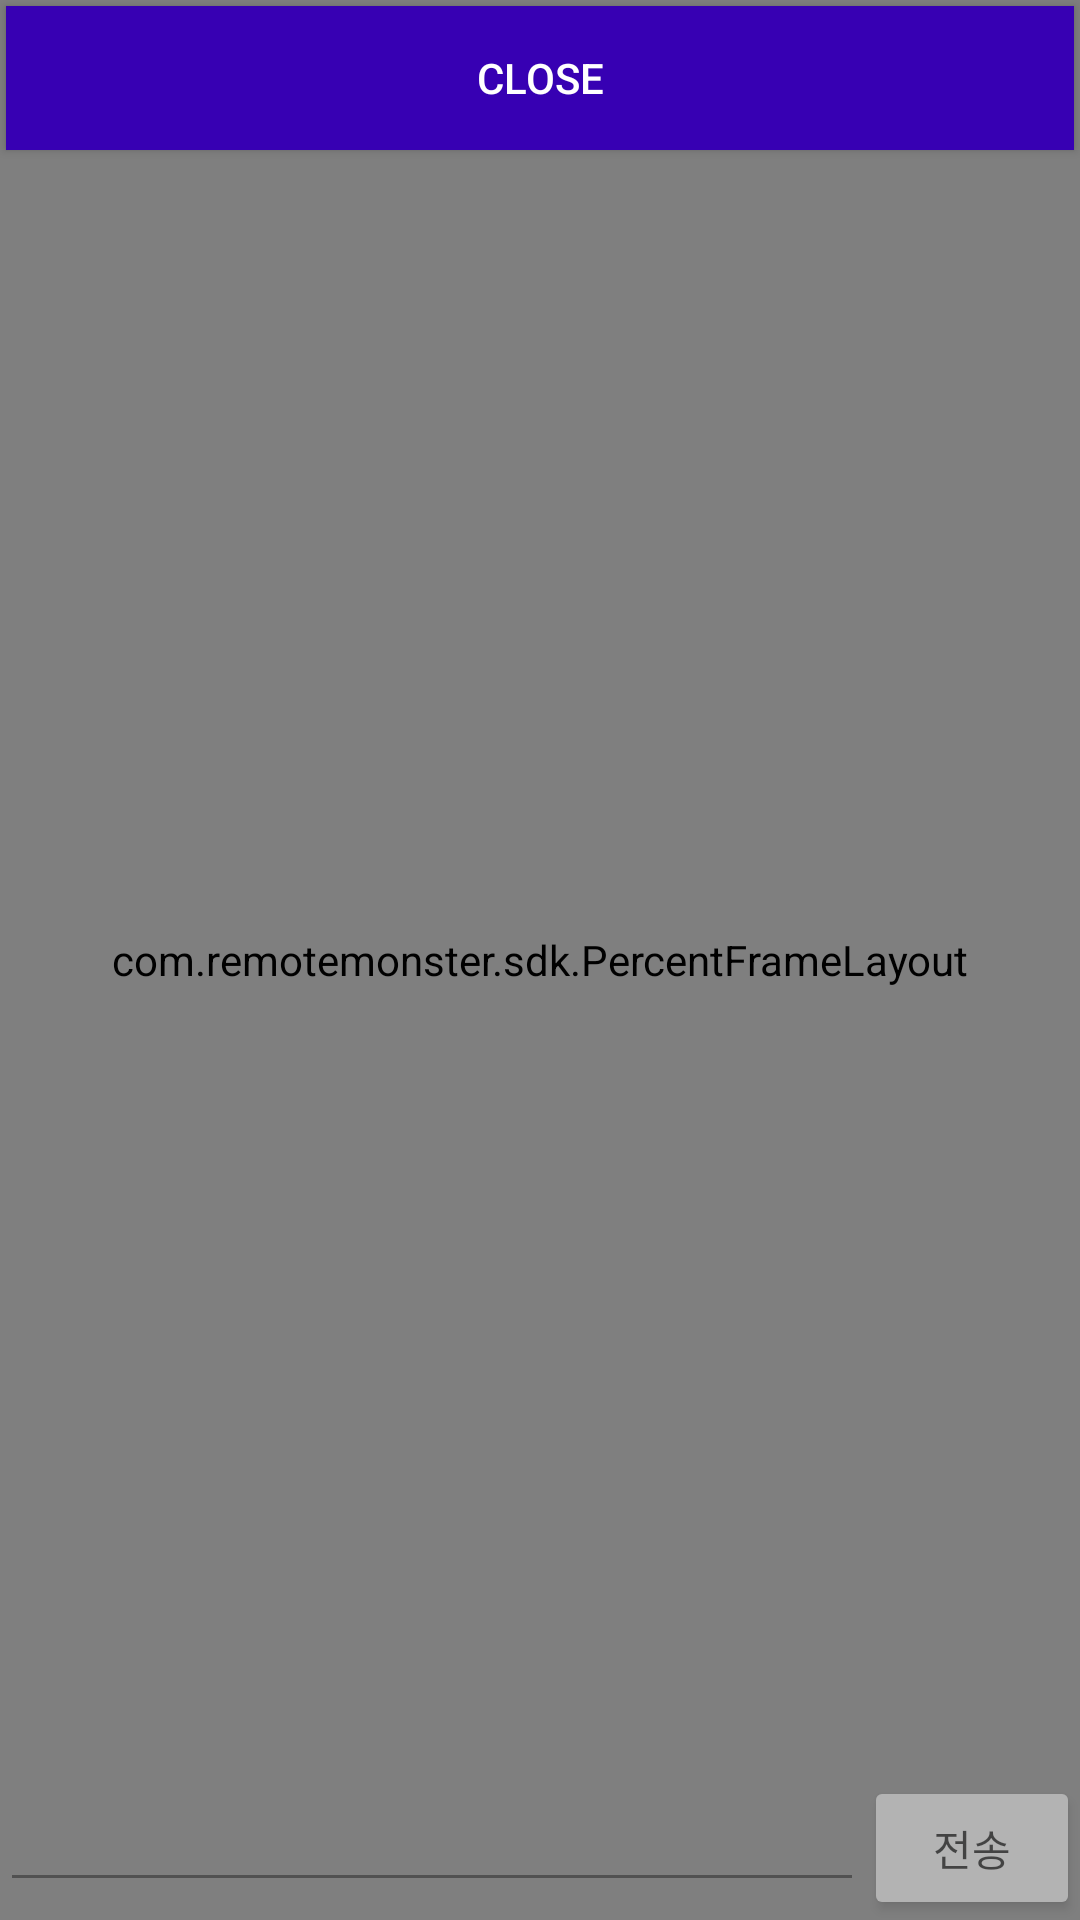

Write the Android layout XML for this screen, with the resource values it uses.
<!-- AndroidManifest.xml: application theme AppTheme -->
<!-- res/layout/activity_cast.xml -->
<?xml version="1.0" encoding="utf-8"?>
<layout xmlns:android="http://schemas.android.com/apk/res/android">
    <FrameLayout
        android:layout_width="match_parent"
        android:layout_height="match_parent">
        <RelativeLayout
            android:layout_gravity="top"
            android:layout_width="match_parent"
            android:layout_height="match_parent">
            <com.remotemonster.sdk.PercentFrameLayout
                android:id="@+id/perFrameLocal"
                android:layout_width="match_parent"
                android:layout_height="match_parent">
                <org.webrtc.SurfaceViewRenderer
                    android:id="@+id/surfRendererLocal"
                    android:layout_width="match_parent"
                    android:layout_height="match_parent"/>
            </com.remotemonster.sdk.PercentFrameLayout>

            <Button
                android:id="@+id/btnRemonCastClose"
                android:layout_width="match_parent"
                android:layout_height="wrap_content"
                android:layout_margin="2dp"
                android:background="@color/colorPrimaryDark"
                android:text="close"
                android:textColor="@android:color/white"/>

        </RelativeLayout>

        <LinearLayout
            android:layout_gravity="bottom"
            android:id="@+id/Chatlayout"
            android:layout_width="match_parent"
            android:layout_height="200dp"
            android:alpha="0.6"
            android:orientation="vertical">

            <FrameLayout
                android:layout_weight="1"
                android:layout_width="fill_parent"
                android:layout_height="fill_parent">
                <ListView
                    android:id="@+id/listView1"
                    android:listSelector="#00000000"
                    android:cacheColorHint="#00000000"
                    android:divider="#000000"
                    android:stackFromBottom="true"
                    android:layout_width="fill_parent"
                    android:layout_height="fill_parent"
                    android:transcriptMode="alwaysScroll"/>
            </FrameLayout>

            <LinearLayout
                android:layout_width="fill_parent"
                android:orientation="horizontal"
                android:layout_height="wrap_content">
                <EditText
                    android:id="@+id/sendMsgEditText"
                    android:layout_weight="0.5"
                    android:ems="10"
                    android:layout_width="match_parent"
                    android:layout_height="wrap_content" />

                <Button
                    android:id="@+id/sendMsgBtn"
                    android:layout_width="match_parent"
                    android:layout_height="wrap_content"
                    android:layout_weight="2"
                    android:text="전송"/>

            </LinearLayout>

        </LinearLayout>

    </FrameLayout>
</layout>
<!-- resources referenced by this layout -->
<resources>
  <style name="AppTheme" parent="Theme.AppCompat.Light.DarkActionBar">
          
          <item name="colorPrimary">@color/colorPrimary</item>
          <item name="colorPrimaryDark">@color/colorPrimaryDark</item>
          <item name="colorAccent">@color/colorAccent</item>
          <item name="windowNoTitle">true</item>
      </style>
  <!-- not gathered from this repository: default colours our renderer supplied (Android Studio template values) -->
  <color name="colorPrimary">#FF6200EE</color>
  <color name="colorPrimaryDark">#FF3700B3</color>
  <color name="colorAccent">#FF03DAC5</color>
</resources>
